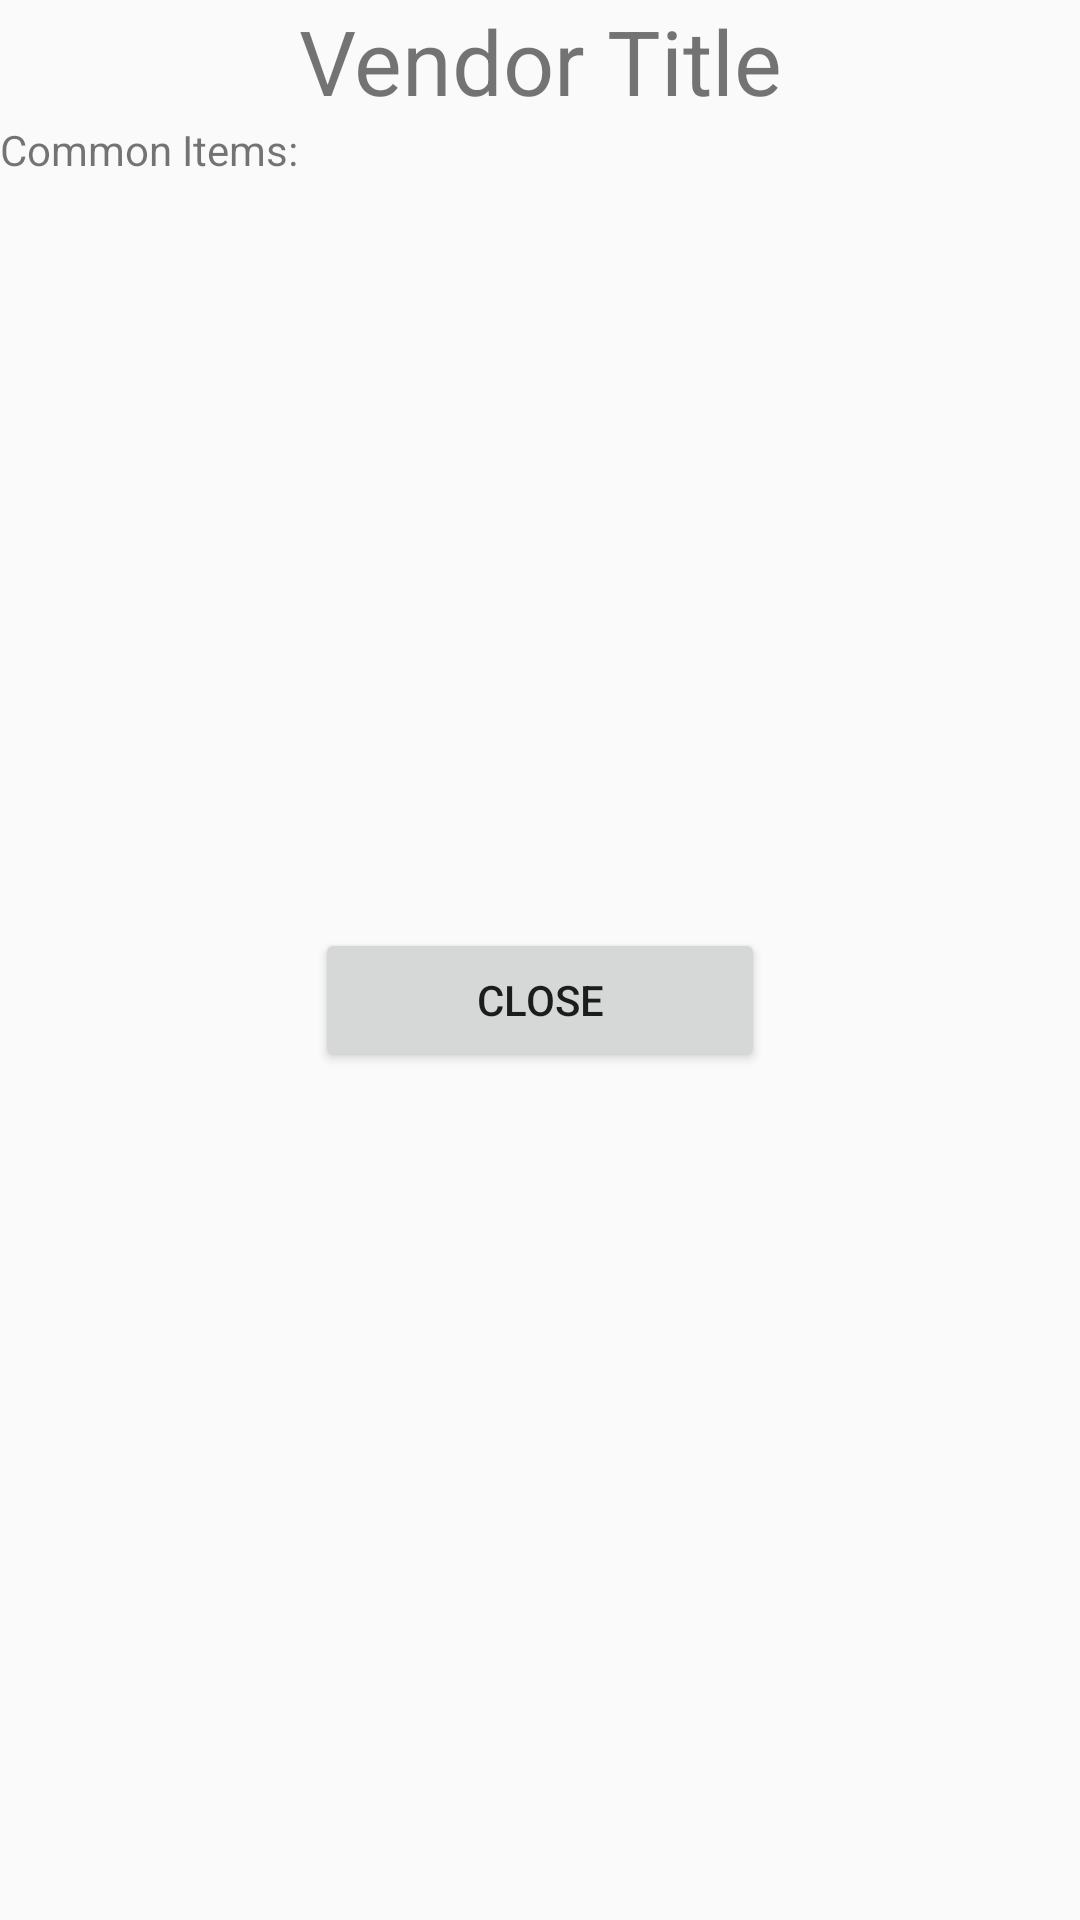

Android layout source for this screen:
<!-- AndroidManifest.xml: application theme AppTheme -->
<!-- res/layout/alert_dialog_vendors.xml -->
<?xml version="1.0" encoding="utf-8"?>
<LinearLayout xmlns:android="http://schemas.android.com/apk/res/android"
    android:layout_width="match_parent"
    android:layout_height="wrap_content"
    android:orientation="vertical">

    <TextView
        android:id="@+id/alert_vendor_header"
        android:layout_width="match_parent"
        android:layout_height="wrap_content"
        android:text="Vendor Title"
        android:textSize="30sp"
        android:gravity="center_horizontal"
        />
    <TextView
        android:layout_width="match_parent"
        android:layout_height="wrap_content"
        android:text="Common Items:"
        />
    <androidx.recyclerview.widget.RecyclerView
        android:layout_width="match_parent"
        android:layout_height="250dp"
        android:id="@+id/alert_vendor_commonitemlist"/>

    <Button
        android:layout_width="150dp"
        android:layout_height="wrap_content"
        android:text="Close"
        android:id="@+id/alert_vendor_closebtn"
        android:layout_gravity="center_horizontal"/>




</LinearLayout>
<!-- resources referenced by this layout -->
<resources>
  <style name="AppTheme" parent="Theme.AppCompat.Light.DarkActionBar">
          
          <item name="colorPrimary">@color/colorPrimary</item>
          <item name="colorPrimaryDark">@color/colorPrimaryDark</item>
          <item name="colorAccent">@color/colorAccent</item>
      </style>
  <color name="colorPrimary">#248829</color>
  <color name="colorPrimaryDark">#025506</color>
  <color name="colorAccent">#0077ED</color>
</resources>
